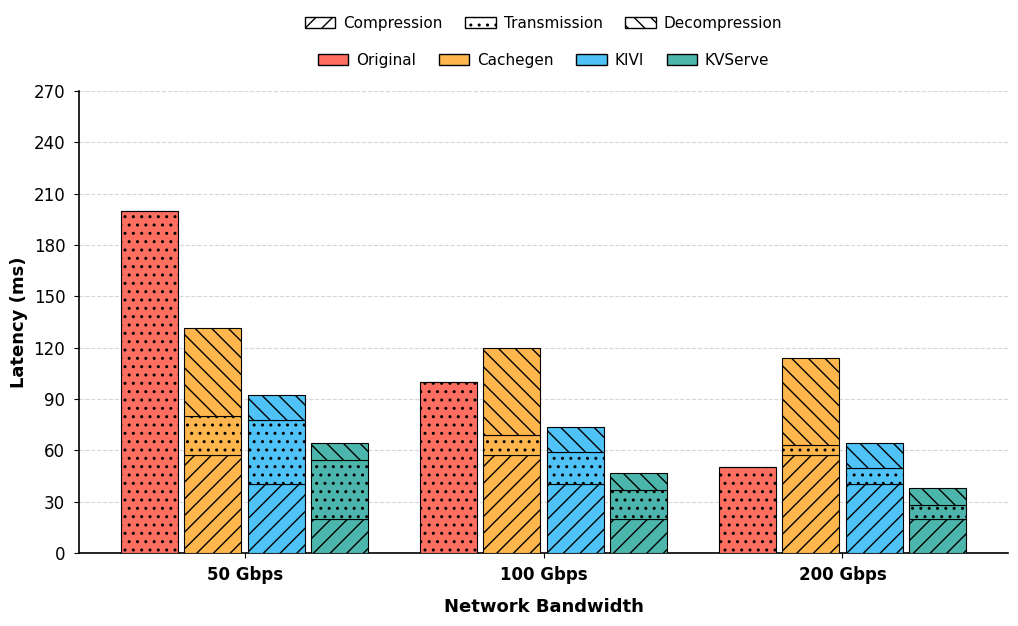

The matplotlib source for this figure:
import numpy as np
import matplotlib.pyplot as plt

# ================= 配置参数 =================
plt.rcParams.update({
    "font.size": 12,
    "font.family": "DejaVu Sans",
    "axes.linewidth": 1.2,
    "figure.dpi": 300,
    "savefig.dpi": 600,
    "savefig.bbox": "tight",
    "xtick.major.pad": 6,
    "ytick.major.pad": 6,
})

# 1. 数据配置
ORIGINAL_DATA_SIZE_GB = 1.25
TARGET_BANDWIDTHS = [50, 100, 200]  # <--- 修改为列表，横轴将遍历这些带宽

# 2. 压缩方案数据
COMPRESSION_SCENARIOS = [
    {
        "name": "Cachegen",
        "compressed_size_gb": 0.14492,
        "compression_time": 0.0098 + 0.0473,
        "decompression_time": 0.0074 + 0.0435,
    },
    {
        "name": "KIVI",
        "compressed_size_gb": 0.23443,
        "compression_time": 0.0402,
        "decompression_time": 0.0144,
    },
    {
        "name": "KVServe",
        "compressed_size_gb": 0.21654,
        "compression_time": 0.0032 + 0.0164,
        "decompression_time": 0.0019 + 0.0079,
    },
]

def calculate_transmission_time(data_size_gb, bandwidth_gbps):
    """计算传输时间 (seconds)"""
    bandwidth_gbps = max(bandwidth_gbps, 1e-9) 
    return (data_size_gb * 8.0) / bandwidth_gbps

def plot_grouped_latency_breakdown():
    # --- 1. 准备元数据 ---
    method_names = ["Original"] + [s["name"] for s in COMPRESSION_SCENARIOS]
    num_methods = len(method_names)
    num_bandwidths = len(TARGET_BANDWIDTHS)
    
    # --- 2. 绘图设置 ---
    fig, ax = plt.subplots(figsize=(12, 6))
    
    # 布局参数
    group_width = 0.85  # 每个带宽组占用的总宽度比例 (0-1)
    bar_width = group_width / num_methods
    indices = np.arange(num_bandwidths)
    
    # 颜色与纹理样式
    # 颜色池：#e41a1c, #377eb8, #4daf4a, #984ea3, #ff7f00
    method_colors = ['#ff6f61', '#ffb74d', '#4fc3f7', '#4db6ac']
    color_map = {name: col for name, col in zip(method_names, method_colors)}
    
    # 纹理样式
    hatch_comp = '//'
    hatch_trans = '..'
    hatch_decomp = '\\\\'

    # --- 3. 循环绘制 ---
    # 外层循环：带宽（X轴主刻度）
    for i, bw in enumerate(TARGET_BANDWIDTHS):
        group_center = indices[i]
        
        # 内层循环：方法（组内柱子）
        for j, method in enumerate(method_names):
            # 计算当前柱子的中心 x 坐标
            x = group_center - (group_width / 2) + (j * bar_width) + (bar_width / 2)
            
            # 获取数据
            if method == "Original":
                t_c, t_d = 0.0, 0.0
                size = ORIGINAL_DATA_SIZE_GB
            else:
                scenario = next(s for s in COMPRESSION_SCENARIOS if s["name"] == method)
                t_c = scenario["compression_time"]
                t_d = scenario["decompression_time"]
                size = scenario["compressed_size_gb"]
            
            t_t = calculate_transmission_time(size, bw)
            
            # 转换为毫秒 (ms)
            t_c_ms = t_c * 1000
            t_t_ms = t_t * 1000
            t_d_ms = t_d * 1000
            
            # 获取当前方法的颜色
            c = color_map[method]
            
            # 绘制堆叠柱 (使用 bar_width * 0.9 让柱子之间有一点间隙)
            actual_bar_width = bar_width * 0.9
            
            # 1. Compression (底部)
            # 使用实心颜色 + 纹理
            ax.bar(x, t_c_ms, width=actual_bar_width, bottom=0, 
                   color=c, edgecolor='black', hatch=hatch_comp, linewidth=0.8, zorder=3)
            
            # 2. Transmission (中间)
            # 使用实心颜色 + 无纹理
            ax.bar(x, t_t_ms, width=actual_bar_width, bottom=t_c_ms, 
                   color=c, edgecolor='black', hatch=hatch_trans, linewidth=0.8, zorder=3)
            
            # 3. Decompression (顶部)
            # 使用实心颜色 + 纹理
            ax.bar(x, t_d_ms, width=actual_bar_width, bottom=t_c_ms + t_t_ms, 
                   color=c, edgecolor='black', hatch=hatch_decomp, linewidth=0.8, zorder=3)
            
            # 在柱子下方添加方法名 (旋转90度以节省空间) - 稍微调整位置
            # ax.text(x, -0.05, method, ha='center', va='top', 
            #         rotation=90, fontsize=10, transform=ax.get_xaxis_transform())

    # --- 4. 坐标轴与样式调整 ---
    ax.set_ylabel("Latency (ms)", fontweight='bold', fontsize=13)
    
    # 设置 X 轴主刻度为带宽
    ax.set_xticks(indices)
    ax.set_xticklabels([f"{bw} Gbps" for bw in TARGET_BANDWIDTHS], fontsize=12, fontweight='bold')
    
    # 将带宽标签向下移动
    # ax.tick_params(axis='x', pad=20) 
    
    # 添加辅助说明
    ax.set_xlabel("Network Bandwidth", fontweight='bold', fontsize=13, labelpad=10)

    # 网格线
    ax.grid(axis='y', linestyle='--', alpha=0.5, zorder=0)
    
    # --- 图例设置 (两行) ---
    from matplotlib.patches import Patch
    
    # 1. Breakdown 图例 (上方)
    # 使用白色背景 + 黑色边框 + 对应纹理 来展示样式
    legend_breakdown = [
        Patch(facecolor='white', edgecolor='black', hatch=hatch_comp, label='Compression'),
        Patch(facecolor='white', edgecolor='black', hatch=hatch_trans, label='Transmission'),
        Patch(facecolor='white', edgecolor='black', hatch=hatch_decomp, label='Decompression')
    ]
    
    # 2. Methods 图例 (下方)
    legend_methods = [
        Patch(facecolor=color_map[m], edgecolor='black', label=m) for m in method_names
    ]
    
    # 添加 Methods 图例 (先添加下面的)
    leg_methods = ax.legend(handles=legend_methods, loc='lower center', 
                           bbox_to_anchor=(0.5, 1.02), ncol=4, 
                           frameon=False, fontsize=11, handletextpad=0.5, columnspacing=1.5)
    ax.add_artist(leg_methods)
    
    # 添加 Breakdown 图例 (再添加上面的)
    leg_breakdown = ax.legend(handles=legend_breakdown, loc='lower center', 
                             bbox_to_anchor=(0.5, 1.10), ncol=3, 
                             frameon=False, fontsize=11, handletextpad=0.5, columnspacing=1.5)

    # 去掉上方和右侧边框
    ax.spines['top'].set_visible(False)
    ax.spines['right'].set_visible(False)

    # 自动调整 Y 轴范围
    max_latency_ms = 0
    for bw in TARGET_BANDWIDTHS:
        t = calculate_transmission_time(ORIGINAL_DATA_SIZE_GB, bw) * 1000
        if t > max_latency_ms: max_latency_ms = t
    
    # 给顶部留出更多空间给两行图例
    ax.set_ylim(0, max_latency_ms * 1.35)
    
    # 纵轴取整
    from matplotlib.ticker import MaxNLocator
    ax.yaxis.set_major_locator(MaxNLocator(integer=True))

    # --- 5. 保存 ---
    output_filename = "latency_breakdown_grouped.png"
    plt.savefig(output_filename, bbox_inches='tight') # bbox_inches='tight' 很重要，防止标签被切掉
    print(f"Plot generated: {output_filename}")

if __name__ == "__main__":
    plot_grouped_latency_breakdown()
